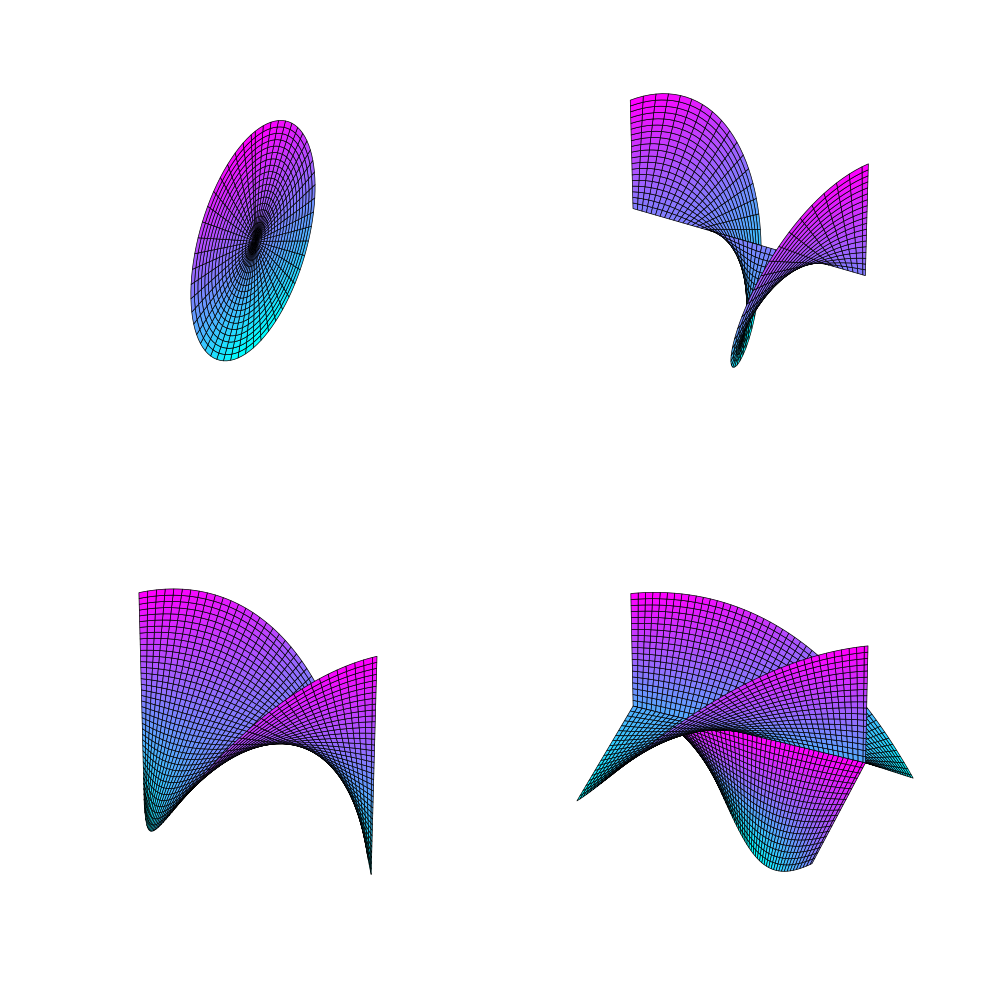

Recreate this plot in Python.
import matplotlib.pyplot as plt
import numpy as np




fig, ax = plt.subplots(2,2,figsize=(10,10),subplot_kw=dict(projection='3d'))


l_values=[0,1,2,3]
label_values = ["(a)","(b)","(c)","(d)"]
index_values = [[0,0],[0,1],[1,0],[1,1]]




for l ,index in zip(l_values , index_values):

    if l>=1:
        phase_interval = 2*np.pi/(l)
        for j in range(0,l):
            r = np.linspace(0, 1, 20)
            phi=np.linspace(0, phase_interval, 100)
            R, PHI = np.meshgrid(r, phi)
            X, Y = R*np.cos(PHI+j*phase_interval), R*np.sin(PHI+j*phase_interval)
            Z = PHI*l
            print(Z)
            #surface = ax[index[0],index[1]].plot_surface(Z, Y, X, alpha=1,linewidth=0.5,edgecolors='black',color='red')
            ax[index[0],index[1]].plot_surface(Z, Y, X, alpha=1,linewidth=0.5,cmap='cool',edgecolors='black')
            ax[index[0],index[1]].set_aspect('equalyz')
            ax[index[0],index[1]].set_axis_off()
            #ax[index[0],index[1]].text(0, 0, 1.5, label_values[l], fontsize=15, color='black')


    elif l==0:
        r = np.linspace(0, 1, 20)
        phi=np.linspace(0, 2*np.pi, 100)
        R, PHI = np.meshgrid(r, phi)
        X, Y = R*np.cos(PHI), R*np.sin(PHI)
        Z = np.pi
        ax[index[0],index[1]].plot_surface(Z, Y, X, alpha=1,linewidth=0.5,cmap='cool',edgecolors='black')
        ax[index[0],index[1]].set_aspect('equalyz')
        ax[index[0],index[1]].set_xlim(0,2*np.pi)
        ax[index[0],index[1]].set_axis_off()
        #ax[index[0],index[1]].text(0, 0, 1.5, label_values[l], fontsize=15, color='black')


ax[1,1].view_init(elev=25, azim=-60)
# yepi=ax[1,1].get_axes()
# print(yepi.azim,yepi.elev)

fig.tight_layout()
#plt.savefig("beam.png",dpi=600,bbox_inches='tight') 
plt.show()
